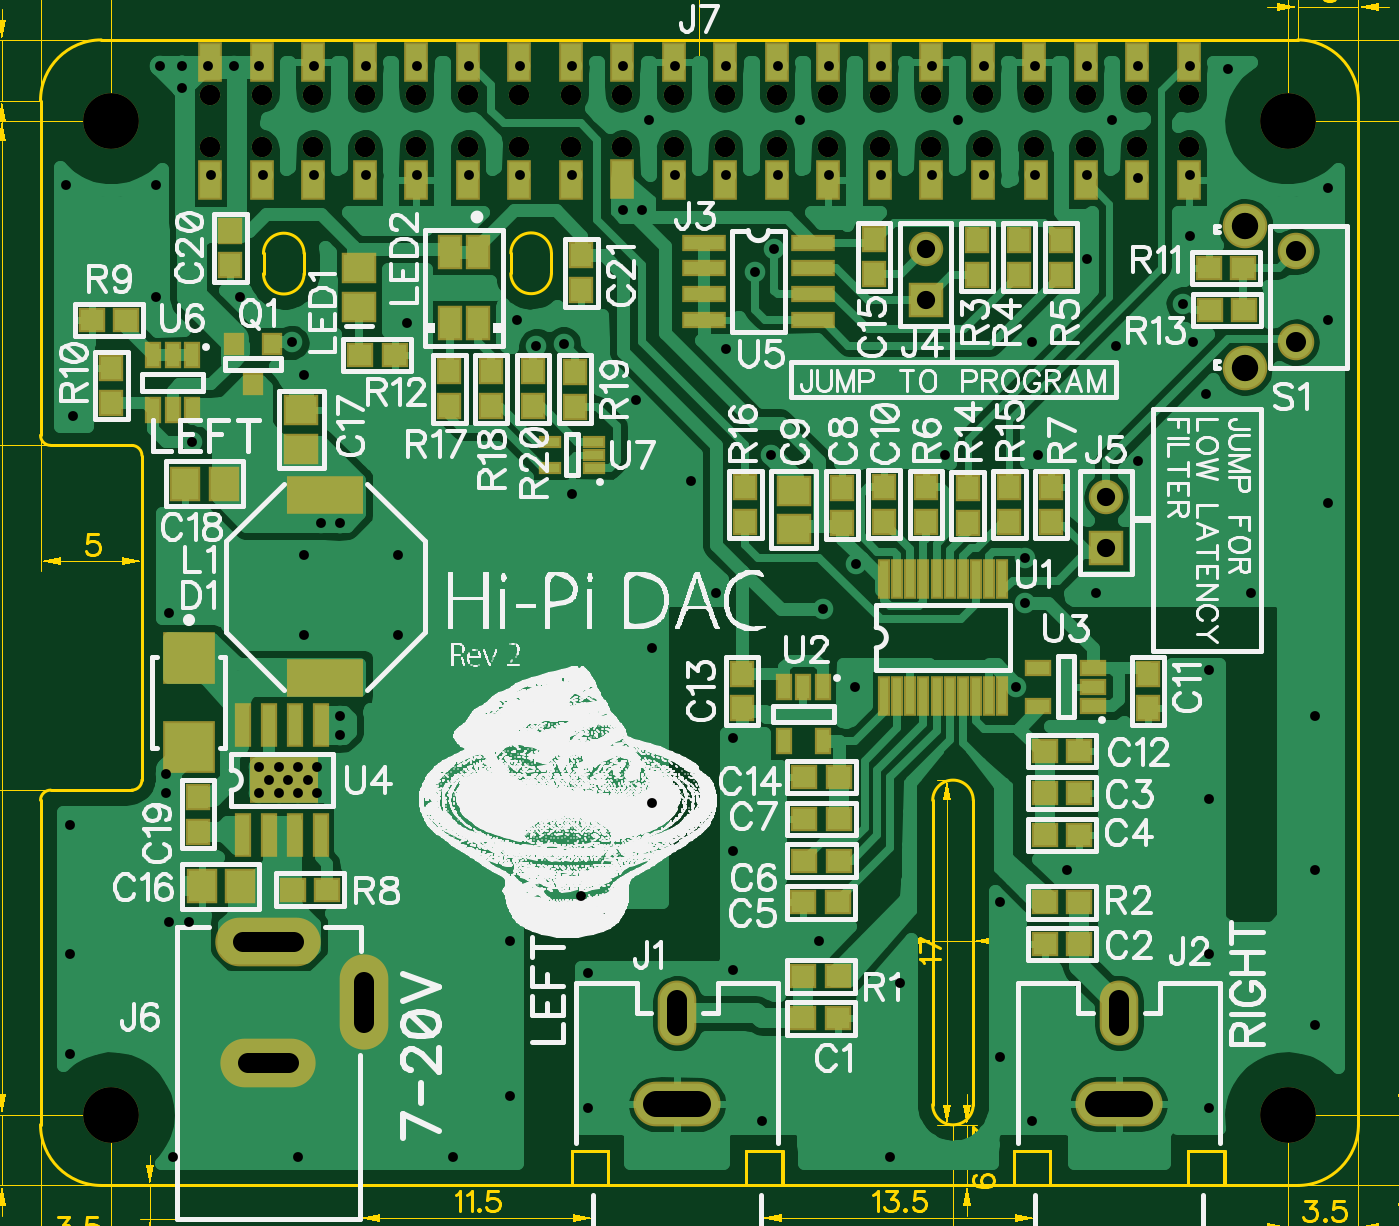
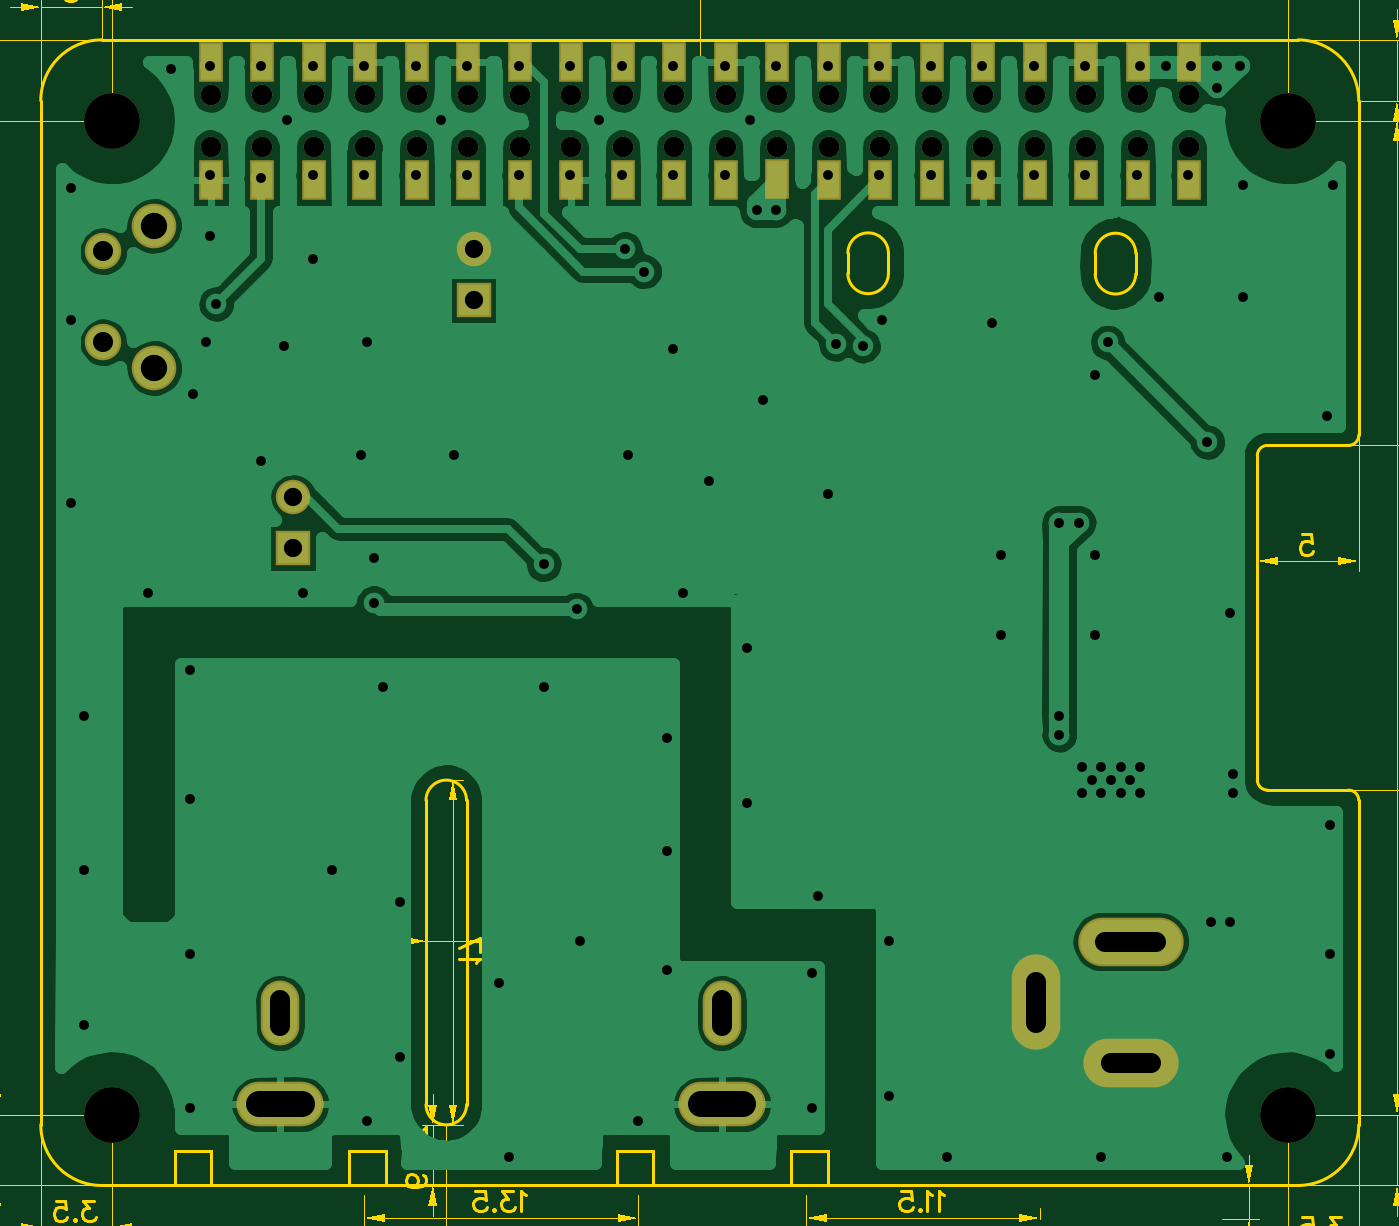
Circuit board: 10 layer files. Board 76.0 x 74.6 mm.
- outline: BoardOutline.gbr (1191 bytes)
- bottom_copper: Bottom.gbr (35985 bytes)
- bottom_mask: BottomMask.gbr (1918 bytes)
- paste: BottomPaste.gbr (557 bytes)
- drill: Through.drl (4406 bytes)
- top_copper: Top.gbr (46223 bytes)
- outline: TopDimension.gbr (15608 bytes)
- top_mask: TopMask.gbr (4247 bytes)
- paste: TopPaste.gbr (2885 bytes)
- top_silk: TopSilk.gbr (185149 bytes)

=== outline: BoardOutline.gbr ===
G04 DipTrace 2.4.0.2*
%INBoardOutline.gbr*%
%MOIN*%
%ADD11C,0.0055*%
%FSLAX44Y44*%
G04*
G70*
G90*
G75*
G01*
%LNBoardOutline*%
%LPD*%
X5118Y3937D2*
D11*
X14248D1*
Y4610D1*
X14961D1*
Y3937D1*
X17634D1*
Y4610D1*
X18346D1*
Y3937D1*
X22831D1*
Y4610D1*
X23543D1*
Y3937D1*
X26217D1*
Y4610D1*
X26929D1*
Y3937D1*
X28347D1*
G03X29528Y5118I0J1181D01*
G01*
Y25000D1*
G03X28347Y26181I-1181J0D01*
G01*
X5118D1*
G03X3937Y25000I0J-1181D01*
G01*
Y18504D1*
G03X4134Y18307I195J-1D01*
G01*
X5709D1*
G02X5906Y18110I0J-197D01*
G01*
Y11811D1*
G02X5709Y11614I-197J0D01*
G01*
X4134D1*
G03X3937Y11417I0J-197D01*
G01*
Y5118D1*
G03X5118Y3937I1181J0D01*
G01*
X21261Y11414D2*
G02X22048Y11414I394J0D01*
G01*
X21261D2*
Y5508D1*
X22048Y11414D2*
Y5508D1*
X21260D2*
G03X22047Y5508I394J0D01*
G01*
X17636Y4609D2*
X18344D1*
Y3939D1*
X17636D1*
Y4609D1*
X14250D2*
X14959D1*
Y3939D1*
X14250D1*
Y4609D1*
X26217D2*
X26926D1*
Y3939D1*
X26217D1*
Y4609D1*
X22831D2*
X23540D1*
Y3939D1*
X22831D1*
Y4609D1*
X13857Y21647D2*
Y22040D1*
G03X13070Y22040I-394J0D01*
G01*
X13857Y21647D2*
G02X13070Y21647I-394J0D01*
G01*
Y22040D1*
X9054Y21641D2*
Y22034D1*
G03X8267Y22034I-394J0D01*
G01*
X9054Y21641D2*
G02X8267Y21641I-394J0D01*
G01*
Y22034D1*
M02*

=== bottom_copper: Bottom.gbr (35985 bytes, source omitted) ===
=== bottom_mask: BottomMask.gbr ===
G04 DipTrace 2.4.0.2*
%INBottomMask.gbr*%
%MOIN*%
%ADD15C,0.0394*%
%ADD52C,0.1083*%
%ADD68C,0.0866*%
%ADD69C,0.0709*%
%ADD75O,0.0945X0.185*%
%ADD77O,0.2047X0.0945*%
%ADD79O,0.185X0.0945*%
%ADD81C,0.0669*%
%ADD83R,0.0669X0.0669*%
%ADD85R,0.048X0.0787*%
%ADD87O,0.0748X0.126*%
%ADD89O,0.1693X0.0866*%
%FSLAX44Y44*%
G04*
G70*
G90*
G75*
G01*
%LNBotMask*%
%LPD*%
D52*
X5315Y24606D3*
Y5313D3*
X28150Y24606D3*
Y5315D3*
D89*
X16297Y5514D3*
D87*
Y7285D3*
D89*
X24878Y5514D3*
D87*
Y7285D3*
D85*
X26232Y25758D3*
X25232D3*
X24232D3*
X23232D3*
X22232D3*
X21232D3*
X20232D3*
X19232D3*
X18232D3*
X17232D3*
X16232D3*
X15232D3*
X14232D3*
X13232D3*
X12232D3*
X11232D3*
X10232D3*
X9232D3*
X8232D3*
X7232D3*
Y23455D3*
X8232D3*
X9232D3*
X10232D3*
X11232D3*
X12232D3*
X13232D3*
X14232D3*
X15232Y23484D3*
X16232Y23455D3*
X17232D3*
X18232D3*
X19232D3*
X20232D3*
X21232D3*
X22232D3*
X23261D3*
X24232D3*
X25232D3*
X26232D3*
D15*
X7232Y24106D3*
X8232D3*
X9232D3*
X10232D3*
X11232D3*
X12232D3*
X13232D3*
X14232D3*
X15232D3*
X16232D3*
X17232D3*
X18232D3*
X19232D3*
X20232D3*
X21232D3*
X22232D3*
X23232D3*
X24232D3*
X25232D3*
X26232D3*
X23232Y25106D3*
X24232D3*
X25232D3*
X26232D3*
X7232D3*
X8232D3*
X9232D3*
X10232D3*
X11232D3*
X12232D3*
X13232D3*
X14232D3*
X15232D3*
X16232D3*
X17232D3*
X18232D3*
X19232D3*
X20232D3*
X21232D3*
X22232D3*
D83*
X21125Y21121D3*
D81*
Y22121D3*
D83*
X24625Y16308D3*
D81*
Y17308D3*
D79*
X8363Y6312D3*
D77*
Y8674D3*
D75*
X10213Y7493D3*
D15*
X7232Y24107D3*
X8232D3*
X9232D3*
X10232D3*
X11232D3*
X12232D3*
X13232D3*
X14232D3*
X15232D3*
X16232D3*
X17232D3*
X18232D3*
X19232D3*
X20232D3*
X21232D3*
X22232D3*
X23232D3*
X24232D3*
X25232D3*
X26232D3*
X23232Y25107D3*
X24232D3*
X25232D3*
X26232D3*
X7232D3*
X8232D3*
X9232D3*
X10232D3*
X11232D3*
X12232D3*
X13232D3*
X14232D3*
X15232D3*
X16232D3*
X17232D3*
X18232D3*
X19232D3*
X20232D3*
X21232D3*
X22232D3*
D69*
X28312Y20308D3*
Y22078D3*
D68*
X27332Y22570D3*
X27328Y19810D3*
M02*

=== paste: BottomPaste.gbr ===
G04 DipTrace 2.4.0.2*
%INBottomPaste.gbr*%
%MOIN*%
%ADD86R,0.0323X0.063*%
%FSLAX44Y44*%
G04*
G70*
G90*
G75*
G01*
%LNBotPaste*%
%LPD*%
D86*
X26232Y25758D3*
X25232D3*
X24232D3*
X23232D3*
X22232D3*
X21232D3*
X20232D3*
X19232D3*
X18232D3*
X17232D3*
X16232D3*
X15232D3*
X14232D3*
X13232D3*
X12232D3*
X11232D3*
X10232D3*
X9232D3*
X8232D3*
X7232D3*
Y23455D3*
X8232D3*
X9232D3*
X10232D3*
X11232D3*
X12232D3*
X13232D3*
X14232D3*
X15232Y23484D3*
X16232Y23455D3*
X17232D3*
X18232D3*
X19232D3*
X20232D3*
X21232D3*
X22232D3*
X23261D3*
X24232D3*
X25232D3*
X26232D3*
M02*

=== drill: Through.drl (4406 bytes, source withheld) ===
=== top_copper: Top.gbr (46223 bytes, source omitted) ===
=== outline: TopDimension.gbr (15608 bytes, source omitted) ===
=== top_mask: TopMask.gbr ===
G04 DipTrace 2.4.0.2*
%INTopMask.gbr*%
%MOIN*%
%ADD15C,0.0394*%
%ADD26R,0.0394X0.0433*%
%ADD46R,0.0433X0.0236*%
%ADD47R,0.0236X0.0787*%
%ADD52C,0.1083*%
%ADD59R,0.0866X0.0315*%
%ADD61R,0.1339X0.0906*%
%ADD63R,0.0315X0.0866*%
%ADD64R,0.0512X0.0315*%
%ADD65R,0.0315X0.0512*%
%ADD68C,0.0866*%
%ADD69C,0.0709*%
%ADD72R,0.0472X0.0669*%
%ADD73R,0.1496X0.0748*%
%ADD75O,0.0945X0.185*%
%ADD77O,0.2047X0.0945*%
%ADD79O,0.185X0.0945*%
%ADD81C,0.0669*%
%ADD83R,0.0669X0.0669*%
%ADD85R,0.048X0.0787*%
%ADD87O,0.0748X0.126*%
%ADD89O,0.1693X0.0866*%
%ADD91R,0.1024X0.1024*%
%ADD93R,0.0591X0.0669*%
%ADD95R,0.0669X0.0591*%
%ADD97R,0.0472X0.0512*%
%ADD98R,0.0512X0.0472*%
%FSLAX44Y44*%
G04*
G70*
G90*
G75*
G01*
%LNTopMask*%
%LPD*%
D98*
X18750Y7183D3*
X19419D3*
X24106Y8621D3*
X23437D3*
X23441Y11558D3*
X24110D3*
X23437Y10746D3*
X24106D3*
X18750Y9433D3*
X19419D3*
X18768Y10246D3*
X19437D3*
Y11058D3*
X18768D3*
D97*
X19500Y16808D3*
Y17477D3*
D95*
X18562Y16683D3*
Y17431D3*
D97*
X20312Y17496D3*
Y16826D3*
X25437Y13871D3*
Y13201D3*
D98*
X23437Y12371D3*
X24106D3*
D97*
X17562Y13871D3*
Y13201D3*
D98*
X19437Y11871D3*
X18768D3*
D97*
X20125Y22308D3*
Y21639D3*
D93*
X7812Y9746D3*
X7064D3*
D95*
X9000Y18246D3*
Y18994D3*
D93*
X7500Y17558D3*
X6751D3*
D97*
X7000Y10808D3*
Y11477D3*
X7625Y22477D3*
Y21808D3*
X14437Y21996D3*
Y21326D3*
D91*
X6812Y14183D3*
Y12451D3*
D52*
X5315Y24606D3*
Y5313D3*
X28150Y24606D3*
Y5315D3*
D89*
X16297Y5514D3*
D87*
Y7285D3*
D89*
X24878Y5514D3*
D87*
Y7285D3*
D15*
X7232Y24106D3*
X8232D3*
X9232D3*
X10232D3*
X11232D3*
X12232D3*
X13232D3*
X14232D3*
X15232D3*
X16232D3*
X17232D3*
X18232D3*
X19232D3*
X20232D3*
X21232D3*
X22232D3*
X23232D3*
X24232D3*
X25232D3*
X26232D3*
X23232Y25106D3*
X24232D3*
X25232D3*
X26232D3*
X7232D3*
X8232D3*
X9232D3*
X10232D3*
X11232D3*
X12232D3*
X13232D3*
X14232D3*
X15232D3*
X16232D3*
X17232D3*
X18232D3*
X19232D3*
X20232D3*
X21232D3*
X22232D3*
D83*
X21125Y21121D3*
D81*
Y22121D3*
D83*
X24625Y16308D3*
D81*
Y17308D3*
D79*
X8363Y6312D3*
D77*
Y8674D3*
D75*
X10213Y7493D3*
D85*
X26232Y25759D3*
X25232D3*
X24232D3*
X23232D3*
X22232D3*
X21232D3*
X20232D3*
X19232D3*
X18232D3*
X17232D3*
X16232D3*
X15232D3*
X14232D3*
X13232D3*
X12232D3*
X11232D3*
X10232D3*
X9232D3*
X8232D3*
X7232D3*
Y23455D3*
X8232D3*
X9232D3*
X10232D3*
X11232D3*
X12232D3*
X13232D3*
X14232D3*
X15232Y23485D3*
X16232Y23455D3*
X17232D3*
X18232D3*
X19232D3*
X20232D3*
X21232D3*
X22232D3*
X23262D3*
X24232D3*
X25232D3*
X26232D3*
D15*
X7232Y24107D3*
X8232D3*
X9232D3*
X10232D3*
X11232D3*
X12232D3*
X13232D3*
X14232D3*
X15232D3*
X16232D3*
X17232D3*
X18232D3*
X19232D3*
X20232D3*
X21232D3*
X22232D3*
X23232D3*
X24232D3*
X25232D3*
X26232D3*
X23232Y25107D3*
X24232D3*
X25232D3*
X26232D3*
X7232D3*
X8232D3*
X9232D3*
X10232D3*
X11232D3*
X12232D3*
X13232D3*
X14232D3*
X15232D3*
X16232D3*
X17232D3*
X18232D3*
X19232D3*
X20232D3*
X21232D3*
X22232D3*
D73*
X9468Y13797D3*
Y17340D3*
D95*
X10125Y20996D3*
Y21744D3*
D72*
X11886Y22061D3*
Y20683D3*
X12437D3*
Y22061D3*
D26*
X8062Y19496D3*
X8436Y20283D3*
X7688D3*
D98*
X18750Y7996D3*
X19419D3*
X24106Y9433D3*
X23437D3*
D97*
X22125Y21621D3*
Y22290D3*
X22937Y21621D3*
Y22290D3*
X23750Y21621D3*
Y22290D3*
X21125Y17496D3*
Y16826D3*
X23562Y17496D3*
Y16826D3*
D98*
X9500Y9683D3*
X8830D3*
X4937Y20746D3*
X5606D3*
D97*
X5312Y19808D3*
Y19139D3*
D98*
X26625Y21746D3*
X27294D3*
X10812Y20058D3*
X10143D3*
X27312Y20933D3*
X26643D3*
D97*
X21937Y17477D3*
Y16808D3*
X22750Y17496D3*
Y16826D3*
X17625Y17496D3*
Y16826D3*
X11875Y19746D3*
Y19076D3*
X12687Y19746D3*
Y19076D3*
X14312Y19058D3*
Y19727D3*
X13500Y19746D3*
Y19076D3*
D69*
X28312Y20308D3*
Y22078D3*
D68*
X27332Y22570D3*
X27328Y19810D3*
D47*
X20312Y13433D3*
X20568D3*
X20824D3*
X21080D3*
X21336D3*
X21592D3*
X21847D3*
X22103D3*
X22359D3*
X22615D3*
Y15717D3*
X22359D3*
X22103D3*
X21847D3*
X21592D3*
X21336D3*
X21080D3*
X20824D3*
X20568D3*
X20312D3*
D65*
X19125Y13621D3*
X18751D3*
X18376D3*
Y12558D3*
X19125D3*
D64*
X24375Y13246D3*
Y13620D3*
Y13994D3*
X23312D3*
Y13246D3*
D63*
X7875Y10746D3*
X8375D3*
X8875D3*
X9375D3*
Y12872D3*
X8875D3*
X8375D3*
X7875D3*
D61*
X8664Y11809D3*
D59*
X16812Y22246D3*
Y21746D3*
Y21246D3*
Y20746D3*
X18938D3*
Y21246D3*
Y21746D3*
Y22246D3*
D65*
X6875Y20058D3*
X6501D3*
X6126D3*
Y18995D3*
X6501D3*
X6875D3*
D46*
X14687Y17871D3*
Y18127D3*
Y18383D3*
X13821D3*
Y17871D3*
M02*

=== paste: TopPaste.gbr ===
G04 DipTrace 2.4.0.2*
%INTopPaste.gbr*%
%MOIN*%
%ADD40R,0.0315X0.0354*%
%ADD43R,0.0157X0.0709*%
%ADD50R,0.0354X0.0157*%
%ADD58R,0.0276X0.0079*%
%ADD60R,0.0709X0.0157*%
%ADD62R,0.1181X0.0748*%
%ADD65R,0.0315X0.0512*%
%ADD66R,0.0157X0.0354*%
%ADD67R,0.0079X0.063*%
%ADD71R,0.0236X0.0276*%
%ADD74R,0.1339X0.0591*%
%ADD86R,0.0323X0.063*%
%ADD92R,0.0866X0.0866*%
%ADD94R,0.0433X0.0512*%
%ADD96R,0.0512X0.0433*%
%ADD99R,0.0354X0.0315*%
%FSLAX44Y44*%
G04*
G70*
G90*
G75*
G01*
%LNTopPaste*%
%LPD*%
D99*
X18750Y7183D3*
X19419D3*
X24106Y8621D3*
X23437D3*
X23441Y11558D3*
X24110D3*
X23437Y10746D3*
X24106D3*
X18750Y9433D3*
X19419D3*
X18768Y10246D3*
X19437D3*
Y11058D3*
X18768D3*
D40*
X19500Y16808D3*
Y17477D3*
D96*
X18562Y16683D3*
Y17431D3*
D40*
X20312Y17496D3*
Y16826D3*
X25437Y13871D3*
Y13201D3*
D99*
X23437Y12371D3*
X24106D3*
D40*
X17562Y13871D3*
Y13201D3*
D99*
X19437Y11871D3*
X18768D3*
D40*
X20125Y22308D3*
Y21639D3*
D94*
X7812Y9746D3*
X7064D3*
D96*
X9000Y18246D3*
Y18994D3*
D94*
X7500Y17558D3*
X6751D3*
D40*
X7000Y10808D3*
Y11477D3*
X7625Y22477D3*
Y21808D3*
X14437Y21996D3*
Y21326D3*
D92*
X6812Y14183D3*
Y12451D3*
D86*
X26232Y25759D3*
X25232D3*
X24232D3*
X23232D3*
X22232D3*
X21232D3*
X20232D3*
X19232D3*
X18232D3*
X17232D3*
X16232D3*
X15232D3*
X14232D3*
X13232D3*
X12232D3*
X11232D3*
X10232D3*
X9232D3*
X8232D3*
X7232D3*
Y23455D3*
X8232D3*
X9232D3*
X10232D3*
X11232D3*
X12232D3*
X13232D3*
X14232D3*
X15232Y23485D3*
X16232Y23455D3*
X17232D3*
X18232D3*
X19232D3*
X20232D3*
X21232D3*
X22232D3*
X23262D3*
X24232D3*
X25232D3*
X26232D3*
D74*
X9468Y13797D3*
Y17340D3*
D96*
X10125Y20996D3*
Y21744D3*
D65*
X11886Y22061D3*
Y20683D3*
X12437D3*
Y22061D3*
D71*
X8062Y19496D3*
X8436Y20283D3*
X7688D3*
D99*
X18750Y7996D3*
X19419D3*
X24106Y9433D3*
X23437D3*
D40*
X22125Y21621D3*
Y22290D3*
X22937Y21621D3*
Y22290D3*
X23750Y21621D3*
Y22290D3*
X21125Y17496D3*
Y16826D3*
X23562Y17496D3*
Y16826D3*
D99*
X9500Y9683D3*
X8830D3*
X4937Y20746D3*
X5606D3*
D40*
X5312Y19808D3*
Y19139D3*
D99*
X26625Y21746D3*
X27294D3*
X10812Y20058D3*
X10143D3*
X27312Y20933D3*
X26643D3*
D40*
X21937Y17477D3*
Y16808D3*
X22750Y17496D3*
Y16826D3*
X17625Y17496D3*
Y16826D3*
X11875Y19746D3*
Y19076D3*
X12687Y19746D3*
Y19076D3*
X14312Y19058D3*
Y19727D3*
X13500Y19746D3*
Y19076D3*
D67*
X20312Y13433D3*
X20568D3*
X20824D3*
X21080D3*
X21336D3*
X21592D3*
X21847D3*
X22103D3*
X22359D3*
X22615D3*
Y15717D3*
X22359D3*
X22103D3*
X21847D3*
X21592D3*
X21336D3*
X21080D3*
X20824D3*
X20568D3*
X20312D3*
D66*
X19125Y13621D3*
X18751D3*
X18376D3*
Y12558D3*
X19125D3*
D50*
X24375Y13246D3*
Y13620D3*
Y13994D3*
X23312D3*
Y13246D3*
D43*
X7875Y10746D3*
X8375D3*
X8875D3*
X9375D3*
Y12872D3*
X8875D3*
X8375D3*
X7875D3*
D62*
X8664Y11809D3*
D60*
X16812Y22246D3*
Y21746D3*
Y21246D3*
Y20746D3*
X18938D3*
Y21246D3*
Y21746D3*
Y22246D3*
D66*
X6875Y20058D3*
X6501D3*
X6126D3*
Y18995D3*
X6501D3*
X6875D3*
D58*
X14687Y17871D3*
Y18127D3*
Y18383D3*
X13821D3*
Y17871D3*
M02*

=== top_silk: TopSilk.gbr (185149 bytes, source omitted) ===
